Run: headless pygame with SDL's dummy video driver; simulated clock (each Clock.tick advances the game by its frame time, no real sleeping); random seed 0; keys injected as events and as key.get_pressed() state; mouse plan: one left click at the window centre at the start of phase 2, then a move to the lower-right quarter at the start of phase 3.
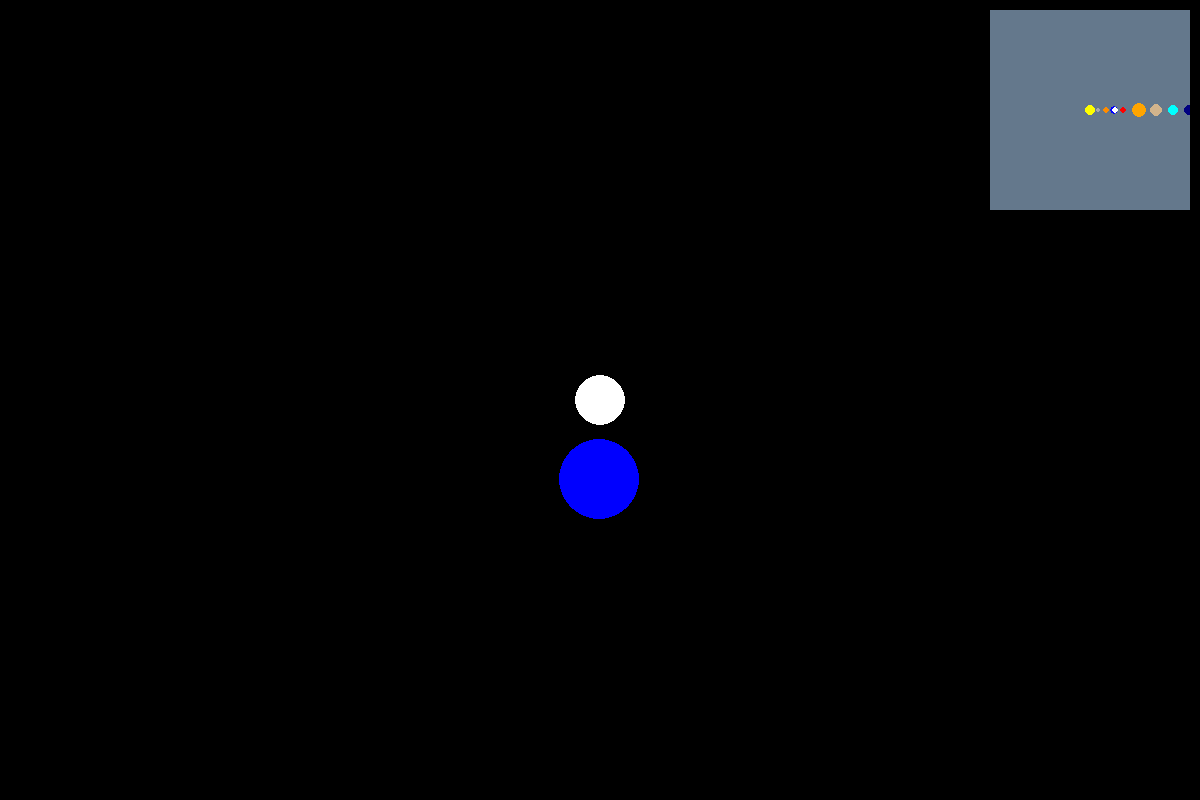
Frame 1 of 4 · flips 1–60 · no input
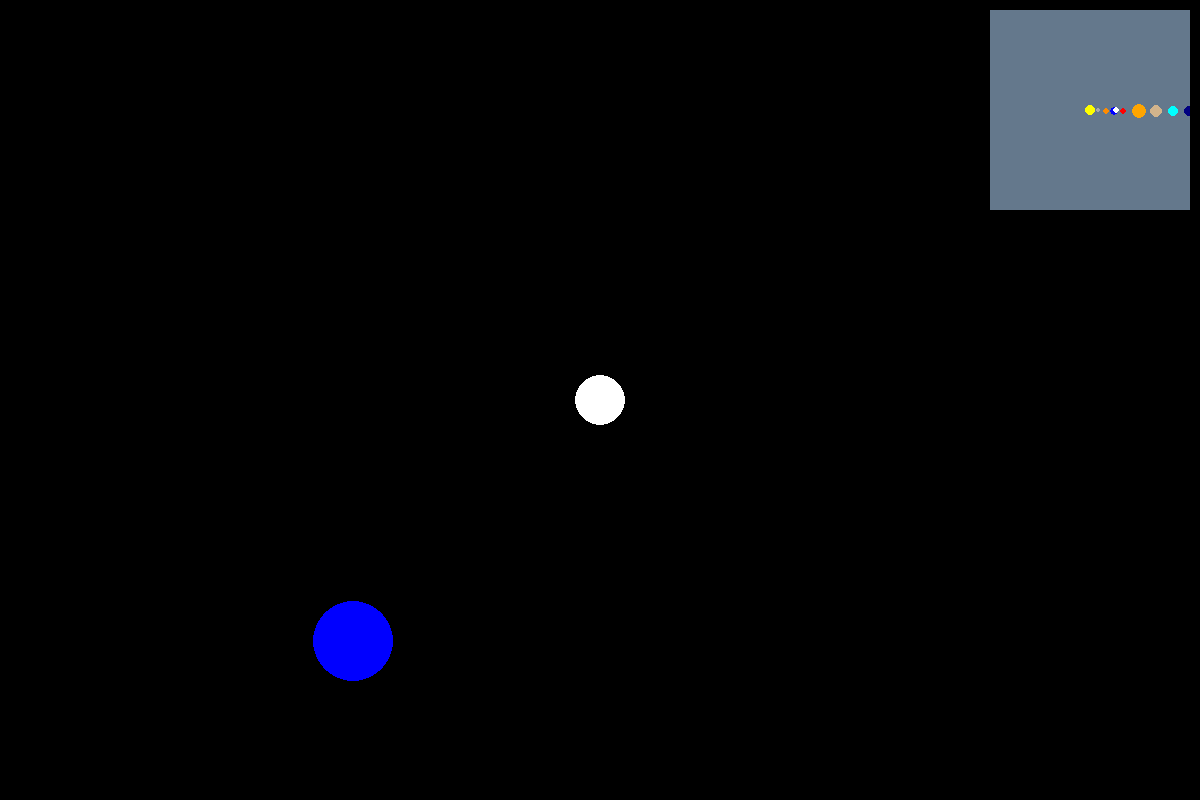
Frame 2 of 4 · flips 61–180 · clicked the window centre · tapped SPACE, RETURN · held RIGHT (→), D
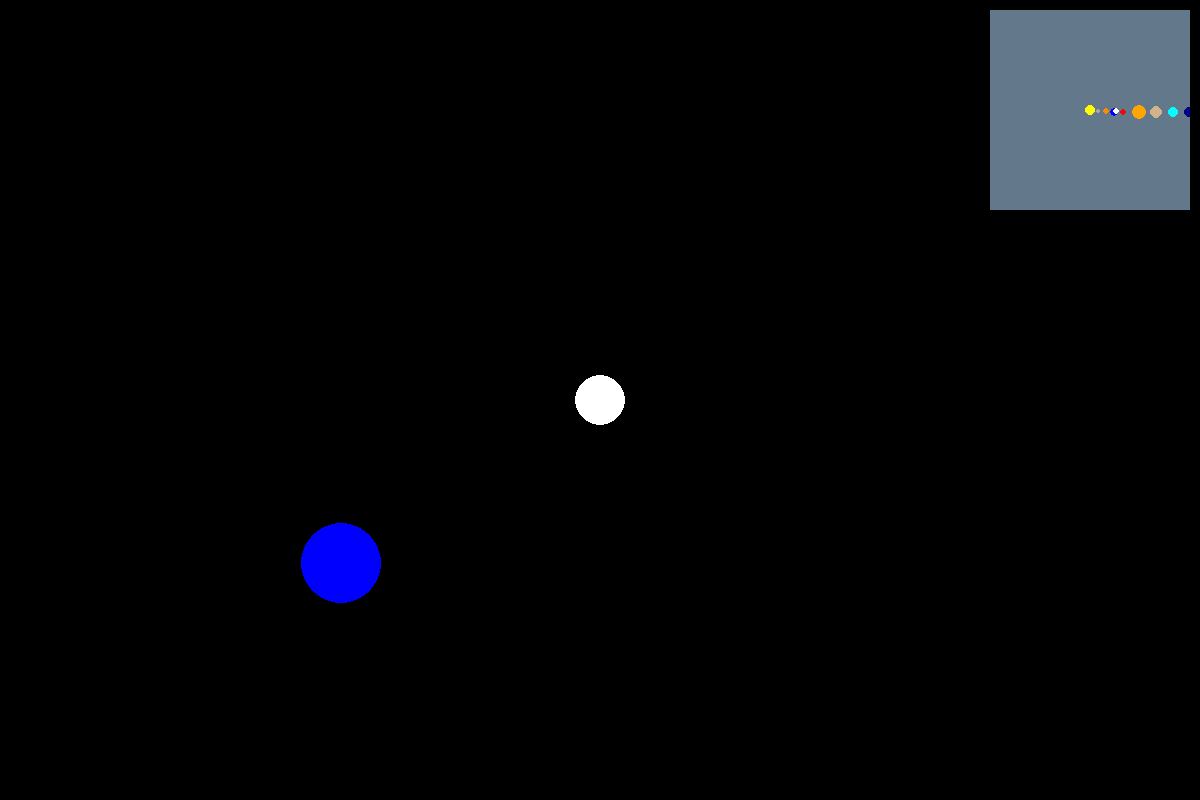
Frame 3 of 4 · flips 181–300 · moved the mouse to the lower-right quarter · held DOWN (↓), S
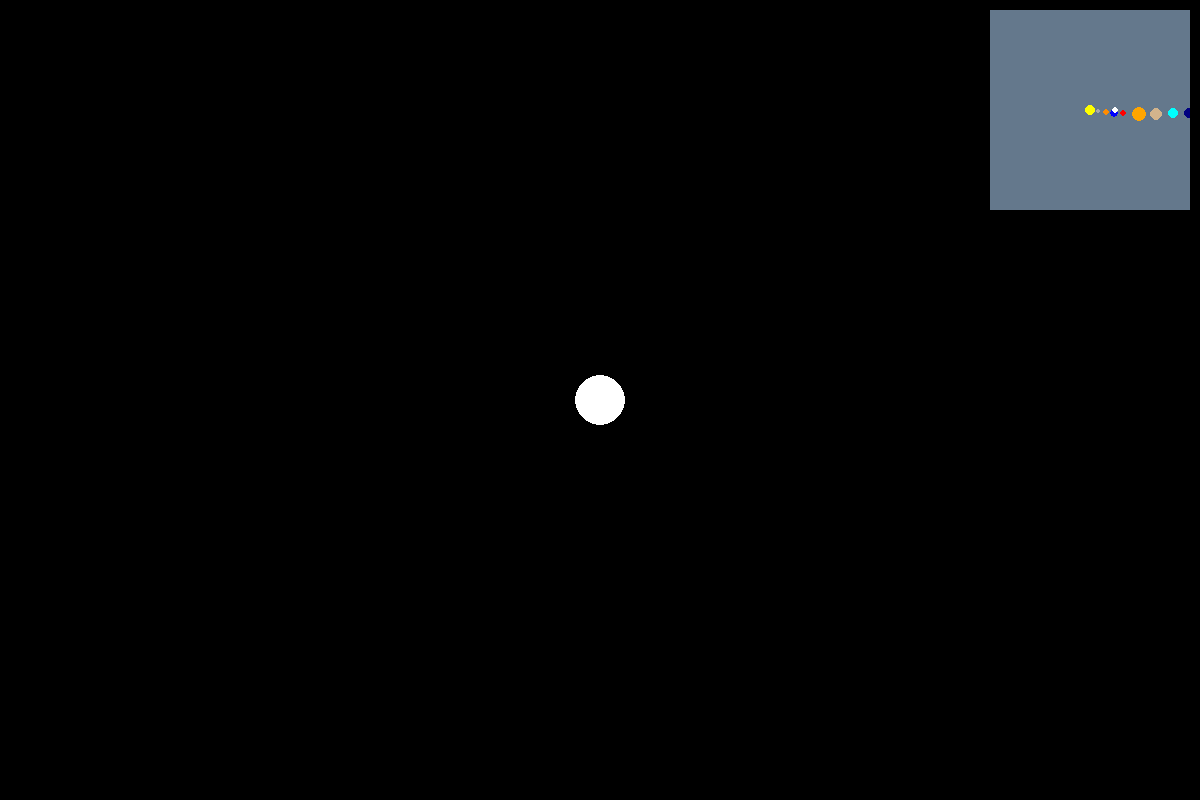
Frame 4 of 4 · flips 301–420 · held LEFT (←), A, UP (↑), W

The pygame program that drew these frames:

import pygame
import math
import sys


class SolarSystem:
    def __init__(self):
        # Initialize Pygame
        pygame.init()

        # Constants
        self.WIDTH, self.HEIGHT = 1200, 800
        self.MINIMAP_WIDTH, self.MINIMAP_HEIGHT = 200, 200
        self.WHITE = (255, 255, 255)
        self.BLACK = (0, 0, 0)
        self.GREY = (169, 169, 169)
        self.FPS = 60

        # Colors for the planets
        self.COLORS = {
            'sun': (255, 255, 0),
            'mercury': (169, 169, 169),
            'venus': (255, 140, 0),
            'earth': (0, 0, 255),
            'mars': (255, 0, 0),
            'jupiter': (255, 165, 0),
            'saturn': (210, 180, 140),
            'uranus': (0, 255, 255),
            'neptune': (0, 0, 128),
        }

        # Orbital details: (distance from sun, radius, speed)
        self.PLANETS = {
            'mercury': (1500, 20, 0.0005),
            'venus': (3000, 35, 0.0004),
            'earth': (4500, 40, 0.0003),
            'mars': (6000, 30, 0.00025),
            'jupiter': (9000, 70, 0.0002),
            'saturn': (12000, 60, 0.00015),
            'uranus': (15000, 50, 0.0001),
            'neptune': (18000, 50, 0.00008),
        }

        # Setup display
        self.screen = pygame.display.set_mode((self.WIDTH, self.HEIGHT))
        pygame.display.set_caption("2D Solar System")

        # Sun's details
        self.sun_pos = (0, 0)
        self.sun_radius = 100

        # Spaceship details
        self.spaceship_pos = [4500, 0]  # Start near Earth
        self.spaceship_speed = 2
        self.spaceship_color = self.WHITE
        self.spaceship_radius = 25

        # Zoom level and scaling factor
        self.zoom_level = 1.0
        self.max_zoom_in = 0.1
        self.max_zoom_out = 2.0

    # Function to draw the solar system
    def draw_solar_system(self, angles):
        self.screen.fill(self.BLACK)

        # Calculate offset based on spaceship position and zoom level
        offset_x = self.WIDTH // 2 - self.spaceship_pos[0] * self.zoom_level
        offset_y = self.HEIGHT // 2 - self.spaceship_pos[1] * self.zoom_level

        # Draw Sun
        sun_screen_pos = (self.sun_pos[0] * self.zoom_level + offset_x, self.sun_pos[1] * self.zoom_level + offset_y)
        pygame.draw.circle(self.screen, self.COLORS['sun'], (int(sun_screen_pos[0]), int(sun_screen_pos[1])), int(self.sun_radius * self.zoom_level))

        # Draw Planets
        for planet, (distance, radius, speed) in self.PLANETS.items():
            angle = angles[planet]
            x = self.sun_pos[0] + distance * math.cos(angle)
            y = self.sun_pos[1] + distance * math.sin(angle)
            planet_screen_pos = (x * self.zoom_level + offset_x, y * self.zoom_level + offset_y)
            pygame.draw.circle(self.screen, self.COLORS[planet], (int(planet_screen_pos[0]), int(planet_screen_pos[1])), int(radius * self.zoom_level))
            angles[planet] += speed

        # Draw Spaceship in the center of the screen
        pygame.draw.circle(self.screen, self.spaceship_color, (int(self.WIDTH // 2), int(self.HEIGHT // 2)), int(self.spaceship_radius * self.zoom_level))

        # Draw Minimap
        self.draw_minimap(angles, offset_x, offset_y)

        pygame.display.update()

    # Function to draw the minimap
    def draw_minimap(self, angles, offset_x, offset_y):
        minimap = pygame.Surface((self.MINIMAP_WIDTH, self.MINIMAP_HEIGHT))
        minimap.fill((100, 120, 140))  # Bluish grey background color

        # Draw Sun on minimap
        sun_minimap_pos = (self.MINIMAP_WIDTH // 2, self.MINIMAP_HEIGHT // 2)
        pygame.draw.circle(minimap, self.COLORS['sun'], sun_minimap_pos, 5)

        # Calculate maximum distance from sun
        max_distance = max(self.PLANETS.values(), key=lambda x: x[0])[0]

        # Scale factors
        scale_x = self.MINIMAP_WIDTH / (2 * max_distance)
        scale_y = self.MINIMAP_HEIGHT / (2 * max_distance)

        # Draw Planets on minimap
        for planet, (distance, radius, speed) in self.PLANETS.items():
            angle = angles[planet]
            x = sun_minimap_pos[0] + distance * scale_x * math.cos(angle)
            y = sun_minimap_pos[1] + distance * scale_y * math.sin(angle)
            pygame.draw.circle(minimap, self.COLORS[planet], (int(x), int(y)), max(1, int(radius / 10)))

        # Draw Spaceship on minimap
        spaceship_minimap_pos = (sun_minimap_pos[0] + self.spaceship_pos[0] * scale_x,
                                 sun_minimap_pos[1] + self.spaceship_pos[1] * scale_y)
        pygame.draw.circle(minimap, self.spaceship_color, (int(spaceship_minimap_pos[0]), int(spaceship_minimap_pos[1])), 3)

        self.screen.blit(minimap, (self.WIDTH - self.MINIMAP_WIDTH - 10, 10))

    # Main game loop
    def main(self):
        clock = pygame.time.Clock()
        angles = {planet: 0 for planet in self.PLANETS}  # Initial angles for planets

        running = True
        while running:
            for event in pygame.event.get():
                if event.type == pygame.QUIT:
                    running = False
                elif event.type == pygame.MOUSEBUTTONDOWN:
                    if event.button == 4:  # Scroll up
                        self.zoom_level = min(self.zoom_level + 0.1, self.max_zoom_out)
                    elif event.button == 5:  # Scroll down
                        self.zoom_level = max(self.zoom_level - 0.1, self.max_zoom_in)

            keys = pygame.key.get_pressed()
            if keys[pygame.K_LEFT]:
                self.spaceship_pos[0] -= self.spaceship_speed
            if keys[pygame.K_RIGHT]:
                self.spaceship_pos[0] += self.spaceship_speed
            if keys[pygame.K_UP]:
                self.spaceship_pos[1] -= self.spaceship_speed
            if keys[pygame.K_DOWN]:
                self.spaceship_pos[1] += self.spaceship_speed

            self.draw_solar_system(angles)
            clock.tick(self.FPS)

        pygame.quit()
        sys.exit()


if __name__ == "__main__":
    game = SolarSystem()
    game.main()
